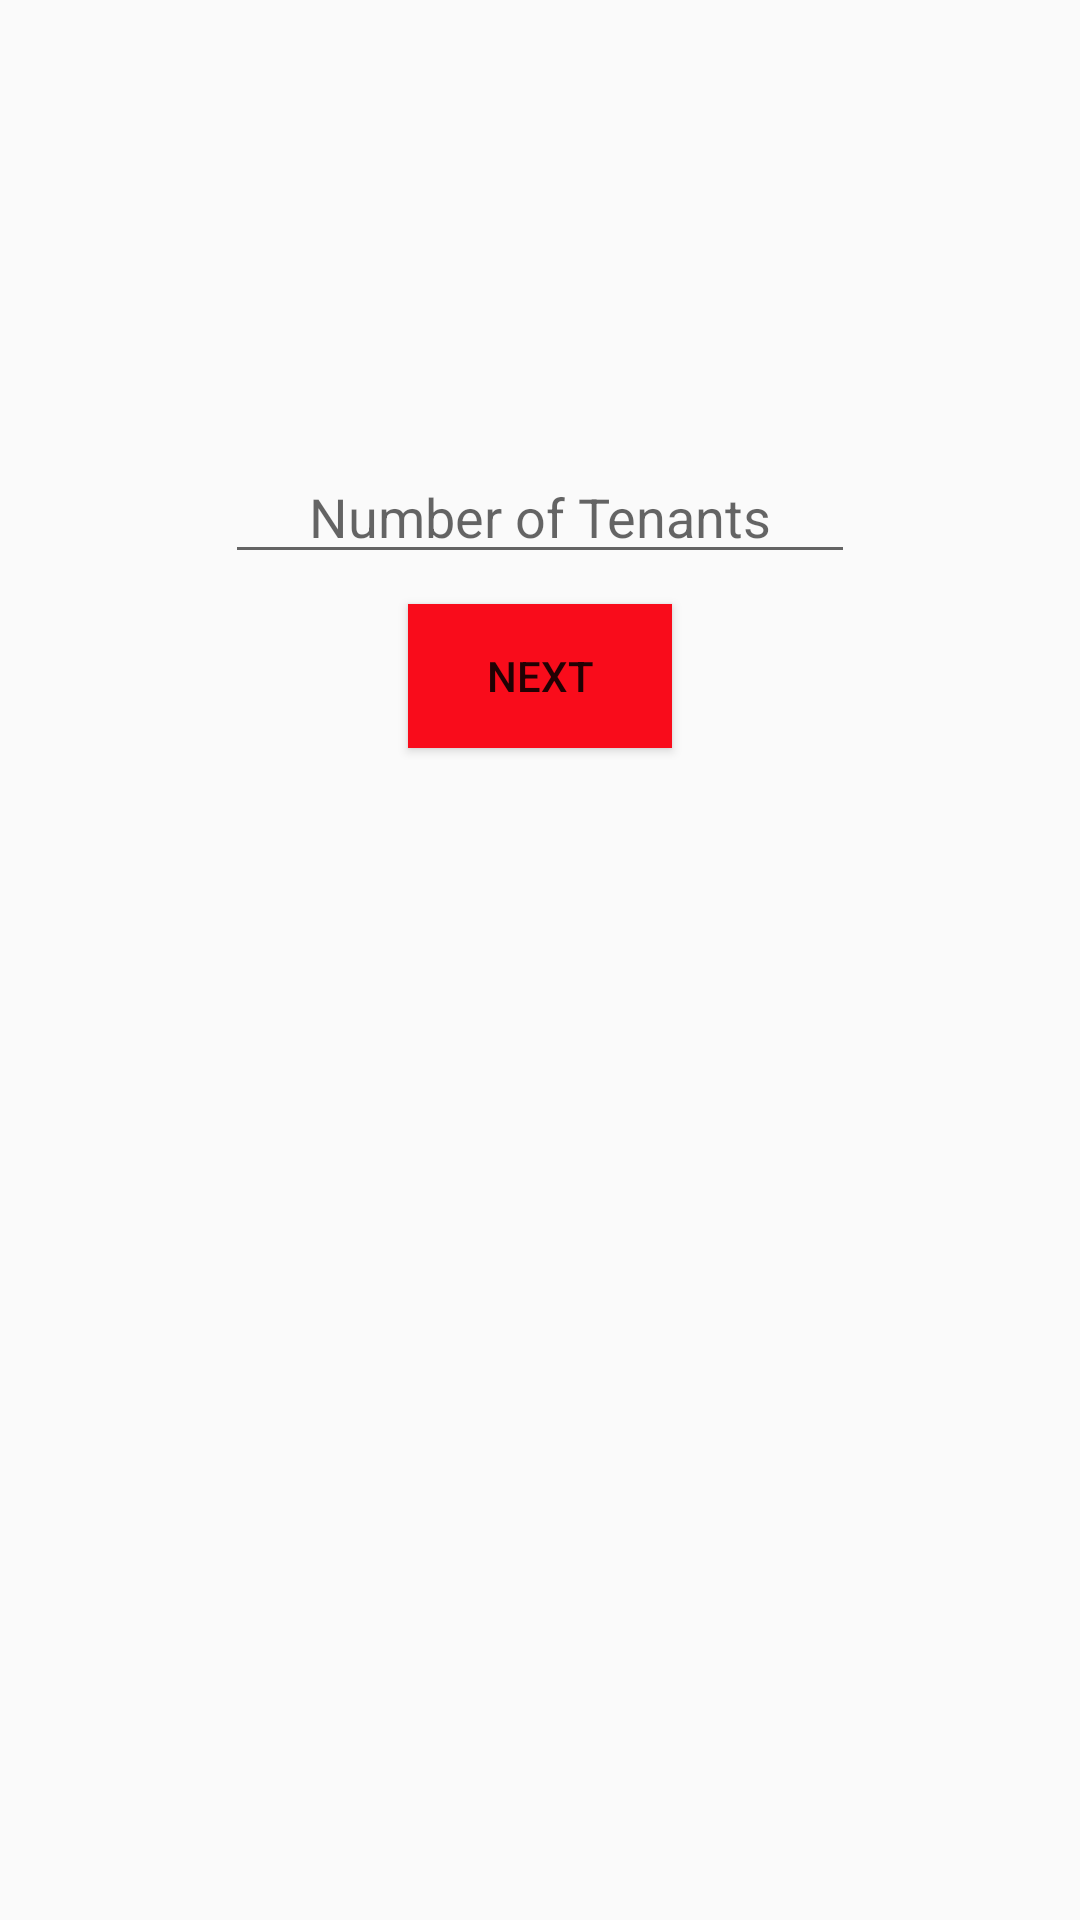

Layout XML and referenced resources for this Android screen:
<!-- AndroidManifest.xml: application theme AppTheme -->
<!-- res/layout/activity_after_login.xml -->
<?xml version="1.0" encoding="utf-8"?>
<LinearLayout xmlns:android="http://schemas.android.com/apk/res/android"
    xmlns:tools="http://schemas.android.com/tools"
    android:layout_width="match_parent"
    android:layout_height="match_parent"
    android:paddingBottom="@dimen/activity_vertical_margin"
    android:paddingLeft="@dimen/activity_horizontal_margin"
    android:paddingRight="@dimen/activity_horizontal_margin"
    android:paddingTop="@dimen/activity_vertical_margin"
    android:orientation="vertical"
    tools:context=".activity.AfterLogin">

    <EditText
        android:layout_width="wrap_content"
        android:layout_height="wrap_content"
        android:inputType="numberSigned"
        android:ems="10"
        android:id="@+id/num_tenants"
        android:layout_gravity="center"
        android:layout_marginTop="150dp"
        android:hint="Number of Tenants"
        android:gravity="center_horizontal" />

    <Button
        android:layout_width="wrap_content"
        android:layout_height="wrap_content"
        android:text="Next"
        android:id="@+id/bt_next"
        android:layout_gravity="center_horizontal"
        android:layout_marginTop="10dp"
        android:background="#f90c1b" />
</LinearLayout>
<!-- resources referenced by this layout -->
<resources>
  <style name="AppTheme" parent="Theme.AppCompat.Light.DarkActionBar">
          
          <item name="colorPrimary">@color/colorPrimary</item>
          <item name="colorPrimaryDark">@color/colorPrimaryDark</item>
          <item name="colorAccent">@color/colorAccent</item>
      </style>
  <!-- not gathered from this repository: default colours our renderer supplied (Android Studio template values) -->
  <color name="colorPrimary">#FF6200EE</color>
  <color name="colorPrimaryDark">#FF3700B3</color>
  <color name="colorAccent">#FF03DAC5</color>
</resources>
